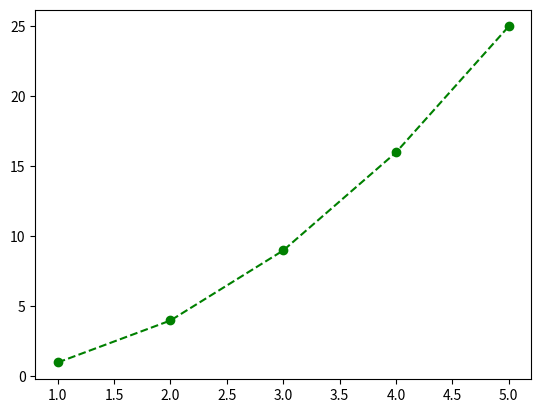

Write Python code to recreate this figure.
import matplotlib.pyplot as plt


x = [1, 2, 3, 4, 5]
y1 = [1, 4, 9, 16, 25]
y2 = [25, 20, 15, 10, 5]

plt.plot(x, y1, label = 'y = x^2', color = 'green', linestyle = '--', marker = 'o')
plt.show()
